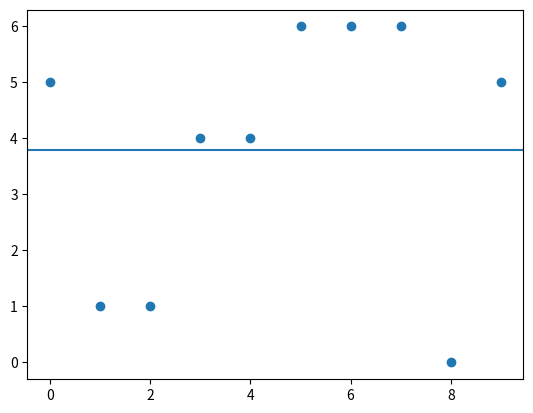

Write the Python code that produced this figure.
import numpy as np
import matplotlib.pyplot as plt

N = 10

x = np.array([i for i in range(N)])

data = np.random.randint(10, size=N)
print('data')
print(data)

print('mean:', np.mean(data))
print('deviation:', data - np.mean(data))
print('variance:', np.var(data))
print('standard deviation:', np.std(data))

plt.figure(0)
plt.scatter(x, data)
plt.axhline(np.mean(data))
plt.show()
